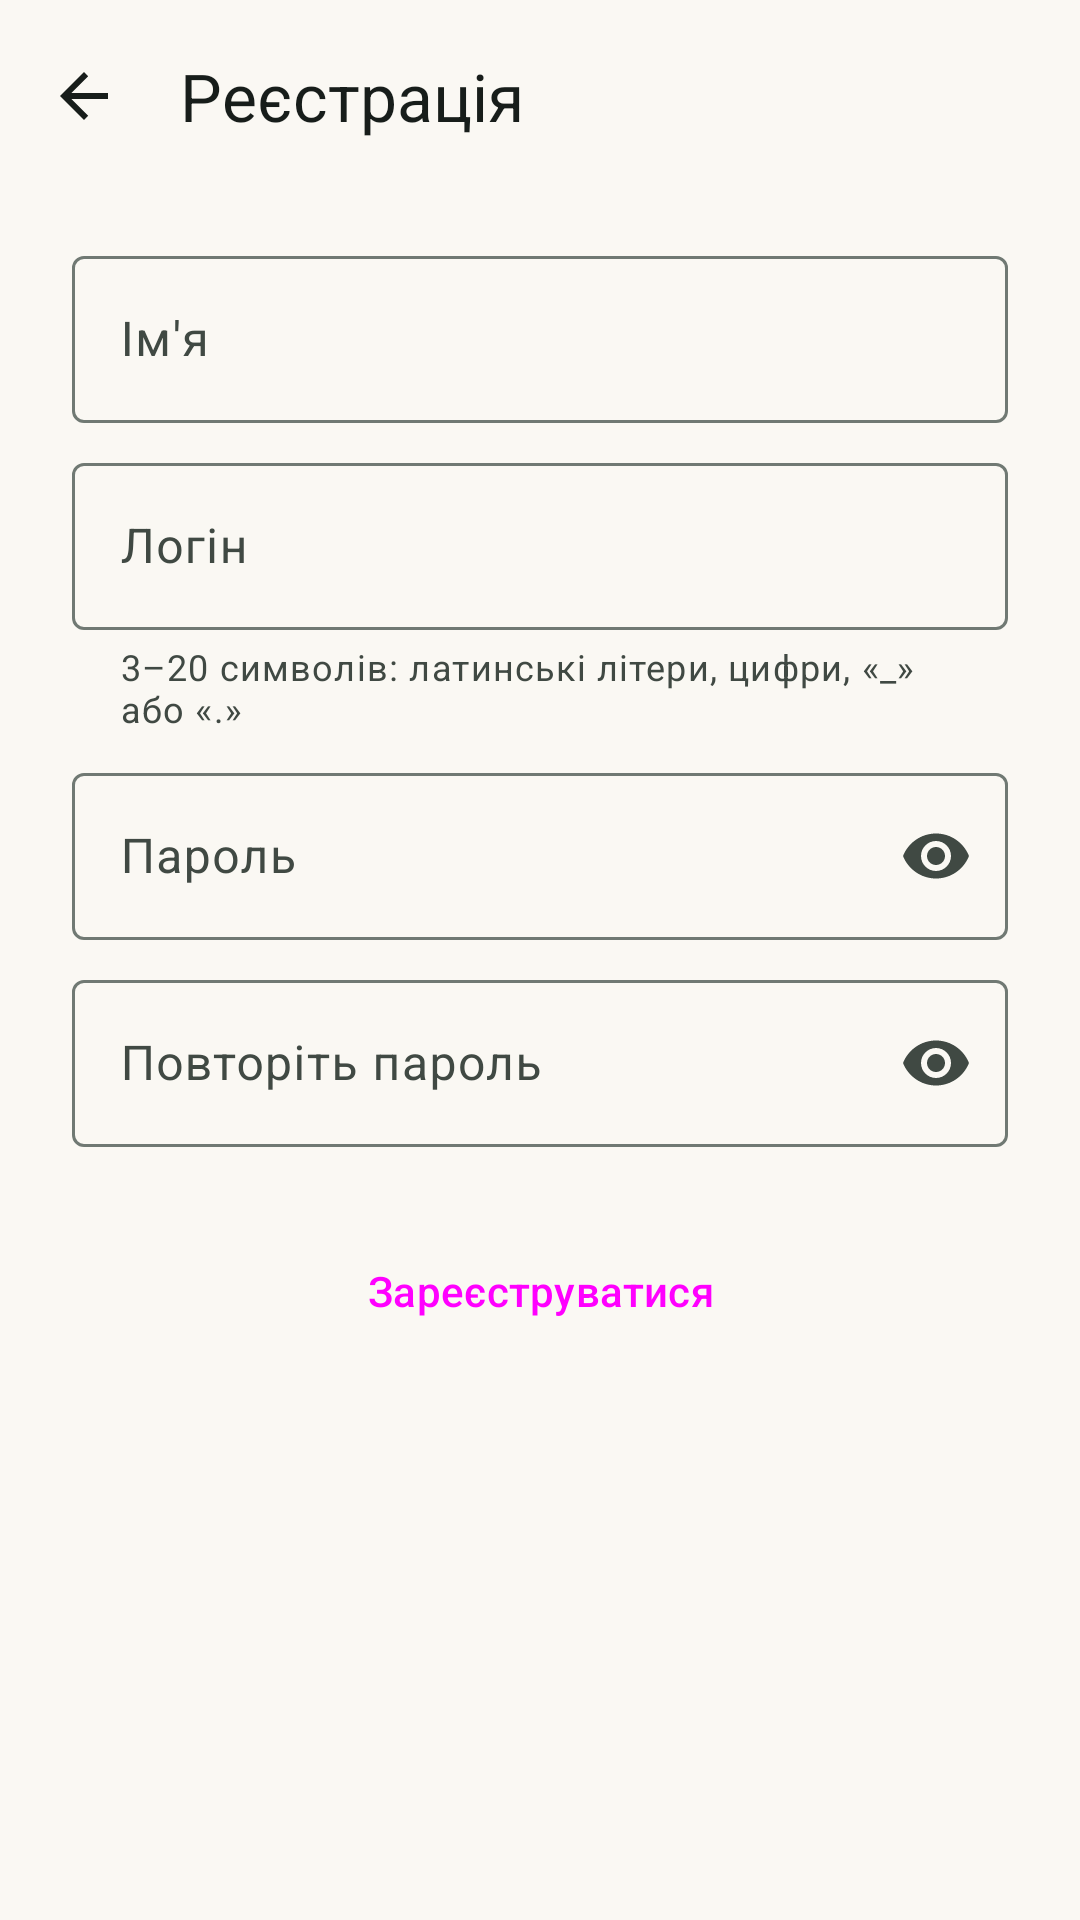

This screen was rendered from an Android layout file. Write that file and the resources it references.
<!-- AndroidManifest.xml: application theme Theme.TourSpots -->
<!-- res/layout/activity_register.xml -->
<?xml version="1.0" encoding="utf-8"?>
<LinearLayout xmlns:android="http://schemas.android.com/apk/res/android"
    xmlns:app="http://schemas.android.com/apk/res-auto"
    xmlns:tools="http://schemas.android.com/tools"
    android:layout_width="match_parent"
    android:layout_height="match_parent"
    android:background="?attr/colorSurface"
    android:orientation="vertical"
    tools:context=".auth.RegisterActivity">

    <com.google.android.material.appbar.MaterialToolbar
        android:id="@+id/toolbar"
        android:layout_width="match_parent"
        android:layout_height="?attr/actionBarSize"
        android:background="?attr/colorSurface"
        app:navigationIcon="?attr/homeAsUpIndicator"
        app:navigationIconTint="?attr/colorOnSurface"
        app:title="@string/register_title"
        app:titleTextColor="?attr/colorOnSurface" />

    <ScrollView
        android:layout_width="match_parent"
        android:layout_height="match_parent"
        android:fillViewport="true">

        <LinearLayout
            android:layout_width="match_parent"
            android:layout_height="wrap_content"
            android:orientation="vertical"
            android:paddingHorizontal="@dimen/space_24"
            android:paddingBottom="@dimen/space_24">

            <com.google.android.material.textfield.TextInputLayout
                android:id="@+id/tilName"
                style="@style/Widget.Material3.TextInputLayout.OutlinedBox"
                android:layout_width="match_parent"
                android:layout_height="wrap_content"
                android:layout_marginTop="@dimen/space_16"
                android:hint="@string/name_hint">

                <com.google.android.material.textfield.TextInputEditText
                    android:id="@+id/etName"
                    android:layout_width="match_parent"
                    android:layout_height="wrap_content"
                    android:autofillHints="name"
                    android:inputType="textPersonName|textCapWords"
                    android:maxLines="1" />
            </com.google.android.material.textfield.TextInputLayout>

            <com.google.android.material.textfield.TextInputLayout
                android:id="@+id/tilLogin"
                style="@style/Widget.Material3.TextInputLayout.OutlinedBox"
                android:layout_width="match_parent"
                android:layout_height="wrap_content"
                android:layout_marginTop="@dimen/space_8"
                android:hint="@string/login_hint"
                app:helperText="@string/login_helper">

                <com.google.android.material.textfield.TextInputEditText
                    android:id="@+id/etLogin"
                    android:layout_width="match_parent"
                    android:layout_height="wrap_content"
                    android:autofillHints="username"
                    android:inputType="text"
                    android:maxLines="1" />
            </com.google.android.material.textfield.TextInputLayout>

            <com.google.android.material.textfield.TextInputLayout
                android:id="@+id/tilPassword"
                style="@style/Widget.Material3.TextInputLayout.OutlinedBox"
                android:layout_width="match_parent"
                android:layout_height="wrap_content"
                android:layout_marginTop="@dimen/space_8"
                android:hint="@string/password_hint"
                app:endIconMode="password_toggle">

                <com.google.android.material.textfield.TextInputEditText
                    android:id="@+id/etPassword"
                    android:layout_width="match_parent"
                    android:layout_height="wrap_content"
                    android:autofillHints="newPassword"
                    android:inputType="textPassword"
                    android:maxLines="1" />
            </com.google.android.material.textfield.TextInputLayout>

            <com.google.android.material.textfield.TextInputLayout
                android:id="@+id/tilConfirm"
                style="@style/Widget.Material3.TextInputLayout.OutlinedBox"
                android:layout_width="match_parent"
                android:layout_height="wrap_content"
                android:layout_marginTop="@dimen/space_8"
                android:hint="@string/confirm_password_hint"
                app:endIconMode="password_toggle">

                <com.google.android.material.textfield.TextInputEditText
                    android:id="@+id/etConfirm"
                    android:layout_width="match_parent"
                    android:layout_height="wrap_content"
                    android:autofillHints="newPassword"
                    android:inputType="textPassword"
                    android:maxLines="1" />
            </com.google.android.material.textfield.TextInputLayout>

            <Button
                android:id="@+id/btnRegister"
                style="@style/Widget.Material3.Button"
                android:layout_width="match_parent"
                android:layout_height="wrap_content"
                android:layout_marginTop="@dimen/space_24"
                android:text="@string/register_button" />
        </LinearLayout>
    </ScrollView>
</LinearLayout>
<!-- resources referenced by this layout -->
<resources>
  <dimen name="space_16">16dp</dimen>
  <dimen name="space_24">24dp</dimen>
  <dimen name="space_8">8dp</dimen>
  <string name="confirm_password_hint">Повторіть пароль</string>
  <string name="login_helper">3–20 символів: латинські літери, цифри, «_» або «.»</string>
  <string name="login_hint">Логін</string>
  <string name="name_hint">Ім\'я</string>
  <string name="password_hint">Пароль</string>
  <string name="register_button">Зареєструватися</string>
  <string name="register_title">Реєстрація</string>
  <color name="md_primary">#1F7048</color>
  <color name="md_on_primary">#FFFFFF</color>
  <color name="md_primary_container">#B4F0CB</color>
  <color name="md_on_primary_container">#00210F</color>
  <color name="md_secondary">#3F6374</color>
  <color name="md_on_secondary">#FFFFFF</color>
  <color name="md_secondary_container">#C3E8FB</color>
  <color name="md_on_secondary_container">#001F2A</color>
  <color name="md_tertiary">#7EC8E3</color>
  <color name="md_on_tertiary">#003547</color>
  <color name="md_tertiary_container">#D0EEFA</color>
  <color name="md_on_tertiary_container">#001F2A</color>
  <color name="md_surface">#FAF8F3</color>
  <color name="md_on_surface">#171D1A</color>
  <color name="md_surface_variant">#DCE5DD</color>
  <color name="md_on_surface_variant">#404943</color>
  <color name="md_surface_container">#EAF0EB</color>
  <color name="md_surface_container_high">#E4EAE5</color>
  <color name="md_outline">#707973</color>
  <color name="md_error">#BA1A1A</color>
  <color name="md_on_error">#FFFFFF</color>
  <style name="ShapeAppearance.TourSpots.Small" parent="ShapeAppearance.Material3.SmallComponent">
          <item name="cornerFamily">rounded</item>
          <item name="cornerSize">@dimen/corner_small</item>
      </style>
  <style name="ShapeAppearance.TourSpots.Medium" parent="ShapeAppearance.Material3.MediumComponent">
          <item name="cornerFamily">rounded</item>
          <item name="cornerSize">@dimen/corner_medium</item>
      </style>
  <style name="ShapeAppearance.TourSpots.Large" parent="ShapeAppearance.Material3.LargeComponent">
          <item name="cornerFamily">rounded</item>
          <item name="cornerSize">@dimen/corner_large</item>
      </style>
  <dimen name="corner_small">8dp</dimen>
  <dimen name="corner_medium">12dp</dimen>
  <dimen name="corner_large">28dp</dimen>
</resources>
